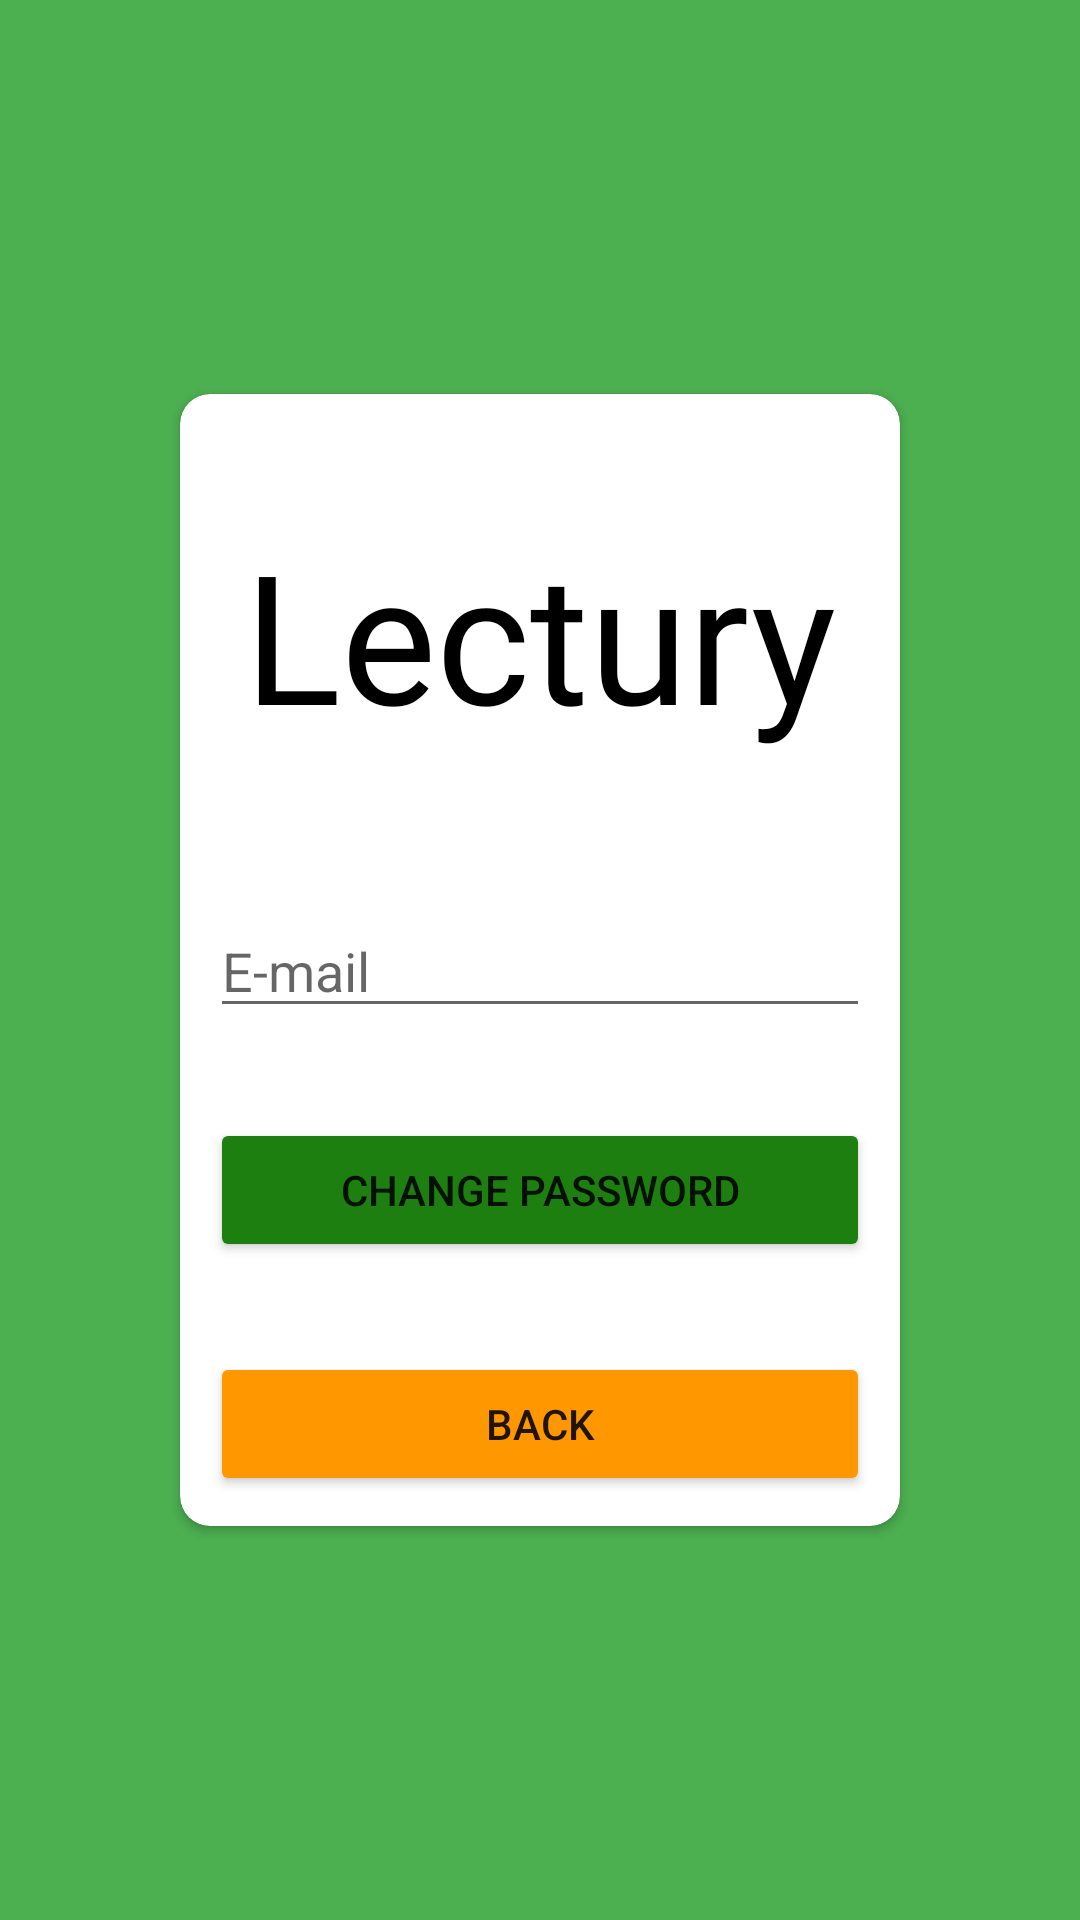

Produce the Android XML layout that renders to this screen, including the resource entries it uses.
<!-- AndroidManifest.xml: application theme Theme.Lectury -->
<!-- res/layout/activity_forgotpassword.xml -->
<?xml version="1.0" encoding="utf-8"?>
<RelativeLayout xmlns:android="http://schemas.android.com/apk/res/android"
    xmlns:app="http://schemas.android.com/apk/res-auto"
    xmlns:tools="http://schemas.android.com/tools"
    android:layout_width="match_parent"
    android:layout_height="match_parent"
    android:padding="10dp"
    android:background="#4CAF50"
    tools:context=".ForgotpasswordActivity">

    <androidx.cardview.widget.CardView
        android:layout_width="match_parent"
        android:layout_height="wrap_content"
        android:layout_centerHorizontal="true"
        android:layout_centerVertical="true"
        android:layout_gravity="center"
        android:layout_marginLeft="50dp"
        android:layout_marginRight="50dp"
        app:cardCornerRadius="10dp"
        app:layout_constraintBottom_toBottomOf="parent"
        app:layout_constraintEnd_toEndOf="parent"
        app:layout_constraintStart_toStartOf="parent"
        app:layout_constraintTop_toTopOf="parent">

        <LinearLayout
            android:layout_width="match_parent"
            android:layout_height="match_parent"
            android:layout_margin="10dp"
            android:orientation="vertical">

            <TextView
                android:layout_width="wrap_content"
                android:layout_height="wrap_content"
                android:layout_gravity="center"
                android:layout_marginTop="30dp"
                android:focusable="auto"
                android:fontFamily="@font/lilita_one"
                android:text="Lectury"
                android:textColor="#000000"
                android:textSize="60sp" />

            <EditText
                android:id="@+id/boxemail"
                android:layout_width="match_parent"
                android:layout_height="wrap_content"
                android:layout_marginTop="50dp"
                android:hint="E-mail" />


            <Button
                android:id="@+id/btnchangepass"
                android:layout_width="match_parent"
                android:layout_height="wrap_content"
                android:layout_below="@id/boxemail"
                android:layout_marginTop="30dp"
                android:text="Change password"
                app:backgroundTint="#1C7F10" />

            <Button
                android:id="@+id/btnback"
                android:layout_width="match_parent"
                android:layout_height="wrap_content"
                android:layout_below="@+id/btnchangepass"
                android:layout_marginTop="30dp"
                android:text="Back"
                app:backgroundTint="#FF9800" />

        </LinearLayout>
    </androidx.cardview.widget.CardView>

</RelativeLayout>
<!-- resources referenced by this layout -->
<resources>
  <style name="Theme.Lectury" parent="Theme.MaterialComponents.DayNight.DarkActionBar">
          
          <item name="colorPrimary">@color/darkgreen_200</item>
          <item name="colorPrimaryVariant">@color/darkgreen_700</item>
          <item name="colorOnPrimary">@color/white</item>
          
          <item name="colorSecondary">@color/teal_200</item>
          <item name="colorSecondaryVariant">@color/teal_700</item>
          <item name="colorOnSecondary">@color/black</item>
          
          <item name="android:statusBarColor" tools:targetApi="l">?attr/colorPrimaryVariant</item>
          
      </style>
  <color name="darkgreen_200">#FF1C7F10</color>
  <color name="darkgreen_700">#FF0C4F00</color>
  <color name="white">#FFFFFFFF</color>
  <color name="teal_200">#FF03DAC5</color>
  <color name="teal_700">#FF018786</color>
  <color name="black">#FF000000</color>
</resources>
